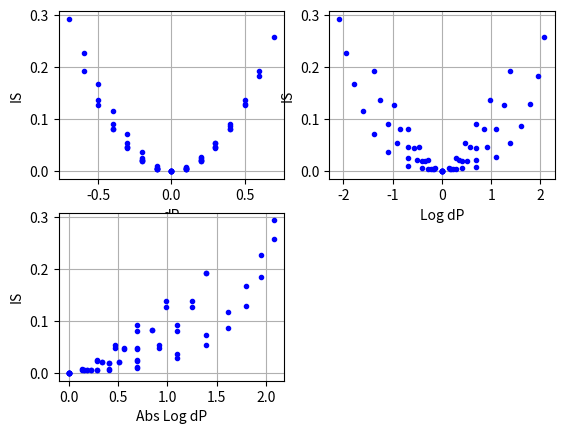

This figure's Python source:
import matplotlib.pyplot as plt
import numpy as np

X = np.arange(0.1, 0.9, 0.1)
Y = np.arange(0.1, 0.9, 0.1)

# dP
dP = np.zeros([len(X), len(Y)])
for i in np.arange(len(X)):
    for j in np.arange(len(Y)):
        dP[i, j] = X[i] - Y[j]

# log dP
logdP = np.zeros([len(X), len(Y)])
k = 0
for i in np.arange(len(X)):
    for j in np.arange(len(Y)):
        logdP[i, j] = np.log(X[i]) - np.log(Y[j])

# Instrumental Jensen-Shannon Divergence
IS = np.zeros([len(X), len(Y)])
for i in np.arange(len(X)):
    for j in np.arange(len(Y)):
        Ps1 = 0.5 * (X[i] + Y[j])
        Ps2 = 0.5 * ((1.-X[i]) + (1.-Y[j]))
        ID1 = 0.5 * np.sum([ np.log(X[i]/Ps1) * X[i], np.log((1.-X[i])/Ps2) * (1.-X[i]) ])
        ID2 = 0.5 * np.sum([ np.log(Y[i]/Ps1) * Y[i], np.log((1.-Y[i])/Ps2) * (1.-Y[i]) ])
        IS[i, j] = ID1 + ID2

# Plotting 1
plt.subplot(2, 2, 1)
plt.plot(dP, IS, '.b')
plt.xlabel('dP')
plt.ylabel('IS')
plt.grid(True)

# Plotting 2
plt.subplot(2, 2, 2)
plt.plot(logdP, IS, '.b')
plt.xlabel('Log dP')
plt.ylabel('IS')
plt.grid(True)

# Plotting 3
plt.subplot(2, 2, 3)
plt.plot(np.abs(logdP), IS, '.b')
plt.xlabel('Abs Log dP')
plt.ylabel('IS')
plt.grid(True)

plt.show()